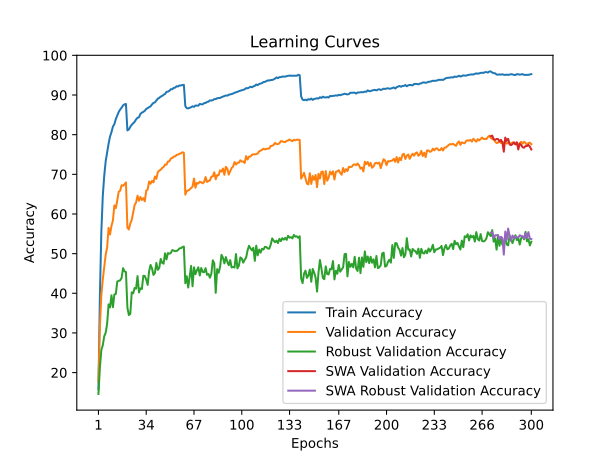

Source data for this figure (header and first rows):
time; train_accuracy; train_loss; valid_accuracy; valid_loss; valid_accuracy_robust; valid_accuracy_swa; valid_accuracy_robust_swa
29,8855; 15,8160; 3,7791; 17,6900; 3,8475; 14,6069; 17,6900; 14,6069
59,6769; 39,4260; 2,8377; 31,6500; 3,3017; 21,2966; 31,6500; 21,2966
88,5441; 55,5260; 2,3117; 39,5800; 3,0748; 25,7103; 39,5800; 25,7103
117,5565; 64,5440; 2,0436; 43,4400; 2,9154; 26,8828; 43,4400; 26,8828
147,4120; 69,6600; 1,8778; 46,5600; 2,8017; 29,1724; 46,5600; 29,1724
176,0013; 73,2900; 1,7607; 49,7300; 2,6945; 30,0621; 49,7300; 30,0621
204,2296; 75,6300; 1,6789; 51,5500; 2,5769; 32,3241; 51,5500; 32,3241
233,9884; 77,7360; 1,6110; 56,5000; 2,4227; 37,2069; 56,5000; 37,2069
263,3036; 79,5380; 1,5502; 54,8200; 2,4934; 36,4345; 54,8200; 36,4345
291,2823; 80,6420; 1,5091; 57,0200; 2,4668; 39,4966; 57,0200; 39,4966
321,1058; 82,0360; 1,4609; 58,3500; 2,3871; 36,4828; 58,3500; 36,4828
349,5634; 82,6580; 1,4314; 62,1700; 2,2194; 39,7034; 62,1700; 39,7034
377,4533; 83,9300; 1,3914; 61,4700; 2,2406; 39,8207; 61,4700; 39,8207
406,1863; 84,8300; 1,3614; 63,3900; 2,1420; 42,9724; 63,3900; 42,9724
436,1928; 85,7280; 1,3313; 65,6400; 2,0485; 43,1379; 65,6400; 43,1379
464,4841; 86,3360; 1,3084; 65,8600; 2,0678; 43,2759; 65,8600; 43,2759
493,0273; 86,8120; 1,2897; 67,2500; 1,9950; 43,8621; 67,2500; 43,8621
522,5087; 87,3840; 1,2659; 67,1100; 2,0059; 46,3310; 67,1100; 46,3310
552,6908; 87,6480; 1,2599; 67,4800; 2,0059; 45,5310; 67,4800; 45,5310
582,2665; 87,7380; 1,2576; 67,9600; 1,9944; 45,3655; 67,9600; 45,3655
612,7586; 81,0720; 1,4805; 56,5600; 2,4373; 36,3655; 56,5600; 36,3655
641,7416; 81,3160; 1,4734; 56,0900; 2,4491; 34,5172; 56,0900; 34,5172
670,8283; 81,9720; 1,4503; 57,6000; 2,3421; 34,8000; 57,6000; 34,8000
699,6510; 82,5120; 1,4331; 58,5200; 2,3300; 40,2414; 58,5200; 40,2414
729,1415; 82,8680; 1,4147; 60,3600; 2,2749; 40,0069; 60,3600; 40,0069
758,3801; 83,2520; 1,4044; 62,2500; 2,1443; 41,3448; 62,2500; 41,3448
786,5460; 83,8520; 1,3814; 62,9000; 2,0795; 41,1793; 62,9000; 41,1793
815,2955; 84,2680; 1,3653; 64,6200; 2,0599; 44,3310; 64,6200; 44,3310
844,4416; 84,3900; 1,3562; 63,3400; 2,0886; 40,2069; 63,3400; 40,2069
873,2224; 85,2520; 1,3297; 64,2900; 2,0469; 41,2690; 64,2900; 41,2690
902,2808; 85,5600; 1,3161; 63,5400; 2,0951; 41,0759; 63,5400; 41,0759
933,3731; 85,7500; 1,3097; 64,0000; 2,1079; 44,4138; 64,0000; 44,4138
963,3930; 86,0200; 1,2956; 63,1900; 2,0938; 44,3586; 63,1900; 44,3586
992,2526; 86,4880; 1,2845; 65,8700; 2,0317; 43,4414; 65,8700; 43,4414
1021,2365; 86,7040; 1,2681; 66,1900; 2,0075; 42,1241; 66,1900; 42,1241
1049,3864; 86,9240; 1,2653; 68,1800; 1,9341; 45,5862; 68,1800; 45,5862
1078,2841; 87,1520; 1,2519; 67,6200; 1,9319; 47,1448; 67,6200; 47,1448
1108,1976; 87,6360; 1,2372; 68,3600; 1,9360; 46,2552; 68,3600; 46,2552
1136,8565; 88,0140; 1,2251; 67,9600; 1,9215; 44,6276; 67,9600; 44,6276
1165,3665; 88,1380; 1,2207; 69,4400; 1,8528; 45,1241; 69,4400; 45,1241
1196,1605; 88,6220; 1,2032; 68,8800; 1,8687; 47,6552; 68,8800; 47,6552
1225,1410; 89,0840; 1,1883; 70,5500; 1,7866; 45,9172; 70,5500; 45,9172
1254,9462; 89,2760; 1,1795; 70,9400; 1,7912; 46,4000; 70,9400; 46,4000
1283,4993; 89,5980; 1,1709; 71,1600; 1,8088; 48,6552; 71,1600; 48,6552
1312,6507; 89,7700; 1,1606; 71,6100; 1,7610; 47,6759; 71,6100; 47,6759
1342,2047; 90,0600; 1,1481; 71,8400; 1,7856; 47,4690; 71,8400; 47,4690
1371,6843; 90,2640; 1,1435; 72,4500; 1,7505; 50,0828; 72,4500; 50,0828
1401,1157; 90,7860; 1,1286; 72,4300; 1,7710; 48,5586; 72,4300; 48,5586
1431,0833; 90,8580; 1,1187; 73,2400; 1,7421; 50,1517; 73,2400; 50,1517
1459,5655; 91,0480; 1,1154; 73,2900; 1,7167; 49,9793; 73,2900; 49,9793
1488,7934; 91,4680; 1,1035; 74,0000; 1,6886; 50,1724; 74,0000; 50,1724
1519,0093; 91,4500; 1,1005; 74,1000; 1,6884; 50,8966; 74,1000; 50,8966
1547,8052; 91,8060; 1,0909; 74,4900; 1,6773; 50,7517; 74,4900; 50,7517
1576,3073; 91,8640; 1,0858; 74,5200; 1,6916; 50,6207; 74,5200; 50,6207
1606,2327; 92,2180; 1,0756; 74,9000; 1,6700; 50,6621; 74,9000; 50,6621
1635,8315; 92,1480; 1,0783; 74,9700; 1,6728; 50,9379; 74,9700; 50,9379
1664,0117; 92,4160; 1,0700; 75,1900; 1,6632; 51,3241; 75,1900; 51,3241
1693,7923; 92,3960; 1,0683; 75,3000; 1,6598; 51,3724; 75,3000; 51,3724
1722,4404; 92,5320; 1,0667; 75,5700; 1,6478; 51,6552; 75,5700; 51,6552
1751,0609; 92,5540; 1,0669; 75,4200; 1,6536; 51,7862; 75,4200; 51,7862
... 240 more rows
